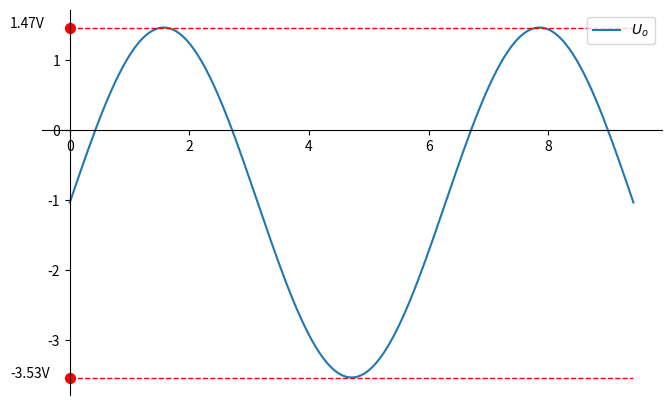

Recreate this plot in Python.
import matplotlib.pyplot as plt
import numpy as np



upperbound = 1.47
lowerbound = -3.53


plt.figure(figsize=(8,5), dpi=80)
ax = plt.subplot(111)

ax.spines['right'].set_color('none')
ax.spines['top'].set_color('none')
ax.xaxis.set_ticks_position('bottom')
ax.spines['bottom'].set_position(('data',0))
ax.yaxis.set_ticks_position('left')
ax.spines['left'].set_position(('data',0))


a = np.linspace(0, 3 * np.pi, 150)

c = 2.5*np.sin(a)-1.03

plt.plot(a, c, label = r'$U_o$')

plt.legend(loc='upper right')


plt.plot([0,3*np.pi],[upperbound, upperbound], color ='red', linewidth=1, linestyle="--")
plt.plot([0,3*np.pi],[lowerbound, lowerbound], color ='red', linewidth=1, linestyle="--")

plt.scatter([0,],[upperbound,], 50, color ='red')

plt.annotate(str(upperbound)+'V',
         xy=(0,upperbound),xytext = (-1,upperbound))
plt.scatter([0,],[lowerbound,], 50, color ='red')

plt.annotate(str(lowerbound)+'V',
         xy=(0,lowerbound), xytext = (-1,lowerbound))

plt.savefig("U4.png")


